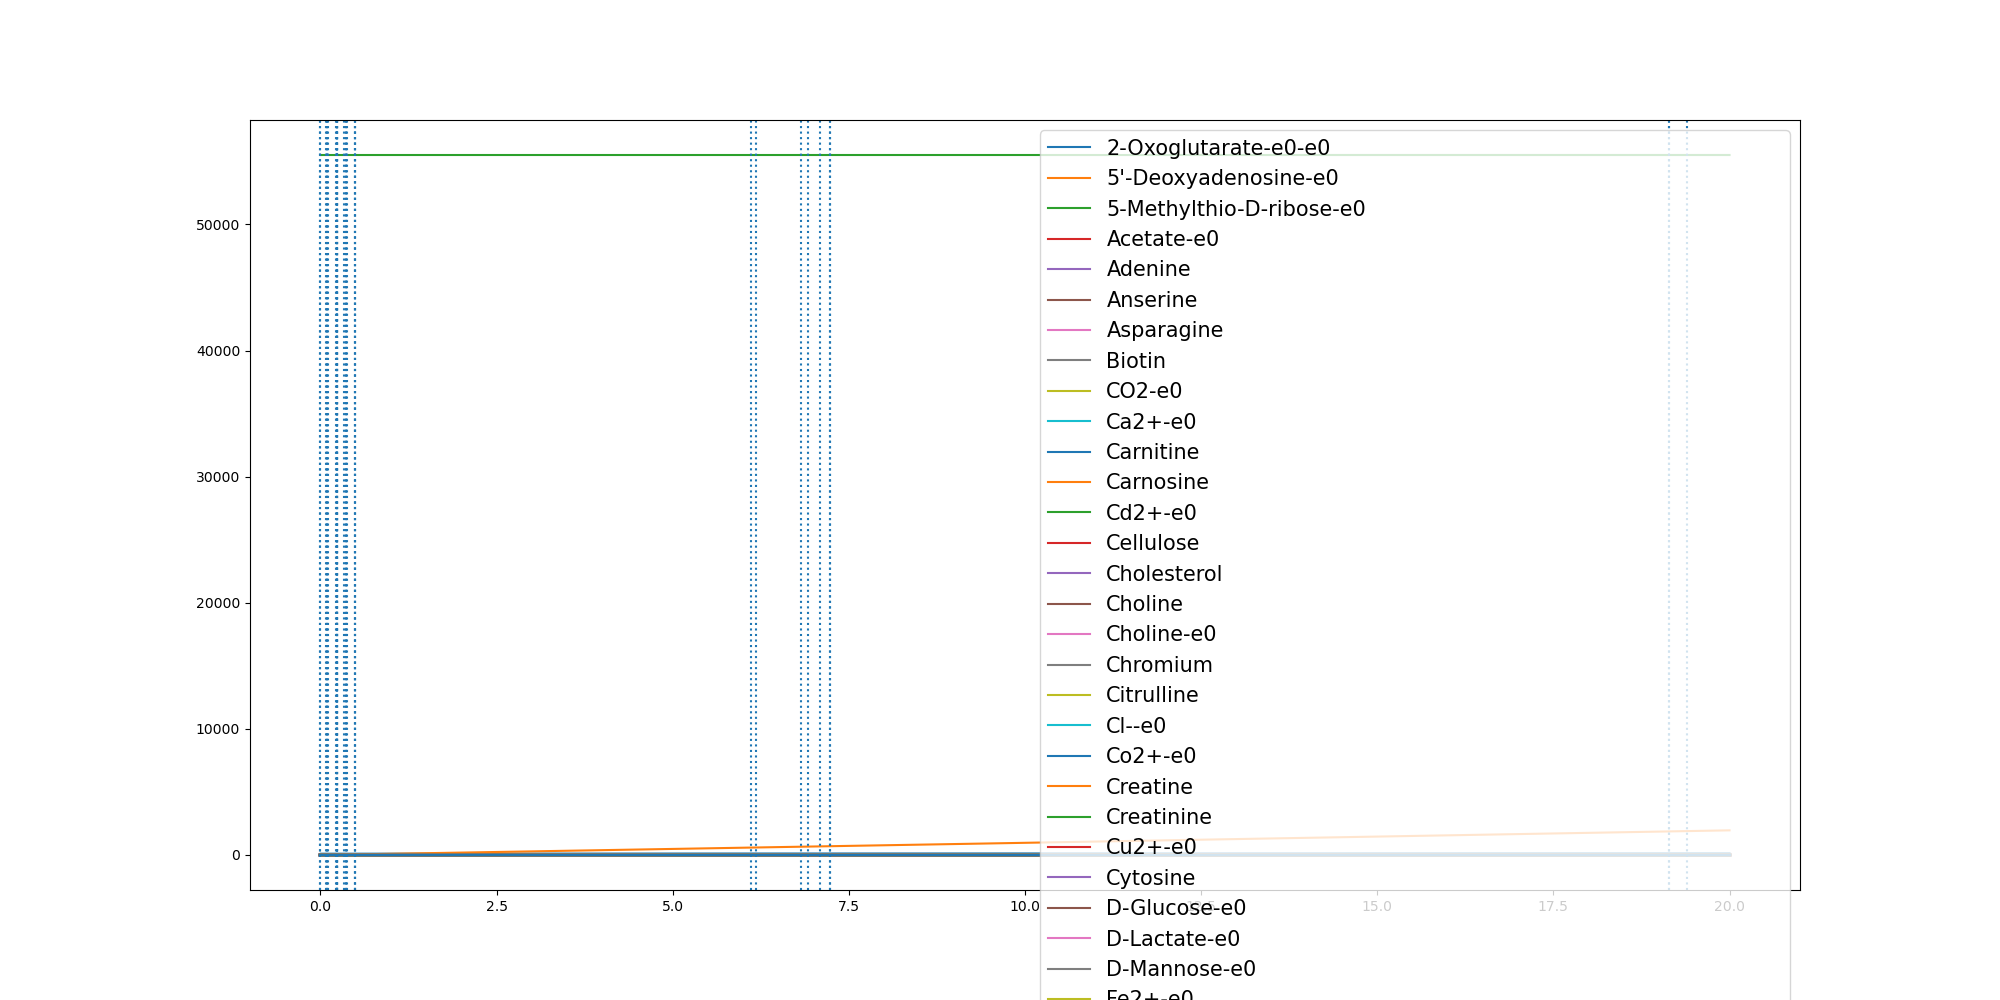

The file beside this chart, header and first rows:
	0.0	3.656377126475437e-05	0.08054495307933116	0.08720667589370826	0.0992130238361374	0.11025003408236937	0.2235181465507224	0.23143814011909686	0.23153750193161	0.23178163482734088	0.23265895979367793	0.23269112255390675	0.23300281780928636	0.32912202973919436	0.36150812038716035	0.3663387999649409	0.37049527235977653	0.485124086585689	0.4866339250399739	0.4866442742823265	0.5887825270886681	0.6909207798950097	0.7930590327013511
(CH3)3NO-e0	0.0	0.0	0.0	0.0	0.0	0.0	0.0	0.0	0.0	0.0	0.0	0.0	0.0	0.0	0.0	0.0	0.0	0.0	0.0	0.0	0.0	0.0	0.0
(R)-1,2-Propanediol-e0	0.0	0.0	0.0	0.0	0.0	0.0	0.0	0.0	0.0	0.0	0.0	0.0	0.0	0.0	0.0	0.0	0.0	0.0	0.0	0.0	0.0	0.0	0.0
1,2-Propanediol-e0	0.0	0.0	0.0	0.0	0.0	0.0	0.0	0.0	0.0	0.0	0.0	0.0	0.0	0.0	0.0	0.0	0.0	0.0	0.0	0.0	0.0	0.0	0.0
1,3-Propanediol-e0	0.0	0.0	0.0	0.0	0.0	0.0	0.0	0.0	0.0	0.0	0.0	0.0	0.0	0.0	0.0	0.0	0.0	0.0	0.0	0.0	0.0	0.0	0.0
1,4-beta-D-Xylan-e0	0.0	0.0	0.0	0.0	0.0	0.0	0.0	0.0	0.0	0.0	0.0	0.0	0.0	0.0	0.0	0.0	0.0	0.0	0.0	0.0	0.0	0.0	0.0
2-Fucosyllactose-e0	0.0	0.0	0.0	0.0	0.0	0.0	0.0	0.0	0.0	0.0	0.0	0.0	0.0	0.0	0.0	0.0	0.0	0.0	0.0	0.0	0.0	0.0	0.0
2-Oxoglutarate-e0-e0	0.0	1e-07	0.0003234	0.0003499	0.0003978	0.0004416	0.0008878	0.0009187	0.0009191	0.00092	0.0009234	0.0009236	0.0009248	0.001297	0.001421	0.001439	0.001455	0.001889	0.001894	0.001894	0.002274	0.002647	0.003014
3-dehydrocholate-e0	0.0	0.0	0.0	0.0	0.0	0.0	0.0	0.0	0.0	0.0	0.0	0.0	0.0	0.0	0.0	0.0	0.0	0.0	0.0	0.0	0.0	0.0	0.0
5'-Deoxyadenosine-e0	0.0	0.0	3.58e-05	3.88e-05	4.24e-05	4.41e-05	6.16e-05	6.28e-05	6.28e-05	6.29e-05	6.3e-05	6.31e-05	6.31e-05	8.35e-05	9.04e-05	9.14e-05	9.23e-05	0.0001165	0.0001168	0.0001168	0.0001317	0.0001465	0.000161
5-Methylthio-D-ribose-e0	0.0	0.0	1.22e-05	1.32e-05	1.44e-05	1.5e-05	2.12e-05	2.16e-05	2.16e-05	2.16e-05	2.17e-05	2.17e-05	2.17e-05	2.88e-05	3.11e-05	3.15e-05	3.18e-05	4.02e-05	4.03e-05	4.03e-05	4.56e-05	5.08e-05	5.59e-05
ACTN-e0	0.0	0.0	0.0	0.0	0.0	0.0	0.0	0.0	0.0	0.0	0.0	0.0	0.0	0.0	0.0	0.0	0.0	0.0	0.0	0.0	0.0	0.0	0.0
Acetaldehyde-e0	0.0	0.0	0.0	0.0	0.0	0.0	0.0	0.0	0.0	0.0	0.0	0.0	0.0	0.0	0.0	0.0	0.0	0.0	0.0	0.0	0.0	0.0	0.0
Acetate-e0	0.0	2.16e-05	0.1134	0.1284	0.1555	0.1818	0.464	0.4839	0.4842	0.4848	0.487	0.4871	0.4879	0.7816	0.9079	0.9285	0.9465	1.583	1.594	1.594	2.284	2.97	3.653
Acetone-e0	0.0	0.0	0.0	0.0	0.0	0.0	0.0	0.0	0.0	0.0	0.0	0.0	0.0	0.0	0.0	0.0	0.0	0.0	0.0	0.0	0.0	0.0	0.0
Adenine	0.3271	0.3271	0.3271	0.3271	0.3271	0.3271	0.3271	0.3271	0.3271	0.3271	0.3271	0.3271	0.3271	0.3271	0.3271	0.3271	0.3271	0.3271	0.3271	0.3271	0.3271	0.3271	0.3271
Adenosine-e0	0.0	0.0	0.0	0.0	0.0	0.0	0.0	0.0	0.0	0.0	0.0	0.0	0.0	0.0	0.0	0.0	0.0	0.0	0.0	0.0	0.0	0.0	0.0
Amylotriose-e0	0.0	0.0	0.0	0.0	0.0	0.0	0.0	0.0	0.0	0.0	0.0	0.0	0.0	0.0	0.0	0.0	0.0	0.0	0.0	0.0	0.0	0.0	0.0
Anserine	0.0001	0.0001	0.0001	0.0001	0.0001	0.0001	0.0001	0.0001	0.0001	0.0001	0.0001	0.0001	0.0001	0.0001	0.0001	0.0001	0.0001	0.0001	0.0001	0.0001	0.0001	0.0001	0.0001
Arsenate	0.0	0.0	0.0	0.0	0.0	0.0	0.0	0.0	0.0	0.0	0.0	0.0	0.0	0.0	0.0	0.0	0.0	0.0	0.0	0.0	0.0	0.0	0.0
Asparagine	0.5116	0.5116	0.511	0.5109	0.5109	0.5109	0.5107	0.5107	0.5107	0.5107	0.5107	0.5107	0.5106	0.5104	0.5103	0.5102	0.5099	0.5038	0.5037	0.5037	0.4982	0.4927	0.4873
BDOH-e0	0.0	0.0	0.0	0.0	0.0	0.0	0.0	0.0	0.0	0.0	0.0	0.0	0.0	0.0	0.0	0.0	0.0	0.0	0.0	0.0	0.0	0.0	0.0
BET-e0	0.0	0.0	0.0	0.0	0.0	0.0	0.0	0.0	0.0	0.0	0.0	0.0	0.0	0.0	0.0	0.0	0.0	0.0	0.0	0.0	0.0	0.0	0.0
Betaine	0.0	0.0	0.0	0.0	0.0	0.0	0.0	0.0	0.0	0.0	0.0	0.0	0.0	0.0	0.0	0.0	0.0	0.0	0.0	0.0	0.0	0.0	0.0
Biotin	2.74e-05	2.74e-05	2.74e-05	2.74e-05	2.74e-05	2.74e-05	2.74e-05	2.74e-05	2.74e-05	2.74e-05	2.74e-05	2.74e-05	2.74e-05	2.74e-05	2.74e-05	2.74e-05	2.74e-05	2.74e-05	2.74e-05	2.74e-05	2.74e-05	2.74e-05	2.74e-05
Butyrate-e0	0.0	0.0	0.0	0.0	0.0	0.0	0.0	0.0	0.0	0.0	0.0	0.0	0.0	0.0	0.0	0.0	0.0	0.0	0.0	0.0	0.0	0.0	0.0
CELB-e0	0.0	0.0	0.0	0.0	0.0	0.0	0.0	0.0	0.0	0.0	0.0	0.0	0.0	0.0	0.0	0.0	0.0	0.0	0.0	0.0	0.0	0.0	0.0
CELB-e0-e0	0.0	0.0	0.0	0.0	0.0	0.0	0.0	0.0	0.0	0.0	0.0	0.0	0.0	0.0	0.0	0.0	0.0	0.0	0.0	0.0	0.0	0.0	0.0
CO-e0	0.0	0.0	0.0	0.0	0.0	0.0	0.0	0.0	0.0	0.0	0.0	0.0	0.0	0.0	0.0	0.0	0.0	0.0	0.0	0.0	0.0	0.0	0.0
CO2-e0	0.0	2.15e-05	0.1134	0.1284	0.1547	0.1797	0.448	0.4671	0.4674	0.468	0.4702	0.4703	0.4711	0.8142	0.9736	0.9993	1.022	1.782	1.794	1.794	2.592	3.386	4.176
Ca2+-e0	0.8715	0.8715	0.8715	0.8715	0.8715	0.8715	0.8715	0.8715	0.8715	0.8715	0.8715	0.8715	0.8715	0.8715	0.8715	0.8715	0.8715	0.8715	0.8715	0.8715	0.8714	0.8714	0.8714
Carnitine	4.591	4.591	4.591	4.591	4.591	4.591	4.591	4.591	4.591	4.591	4.591	4.591	4.591	4.591	4.591	4.591	4.591	4.591	4.591	4.591	4.591	4.591	4.591
Carnosine	8.177	8.177	8.177	8.177	8.177	8.177	8.177	8.177	8.177	8.177	8.177	8.177	8.177	8.177	8.177	8.177	8.177	8.177	8.177	8.177	8.177	8.177	8.177
Cd2+-e0	6.67e-05	6.67e-05	6.67e-05	6.67e-05	6.67e-05	6.67e-05	6.67e-05	6.67e-05	6.67e-05	6.67e-05	6.67e-05	6.67e-05	6.67e-05	6.67e-05	6.67e-05	6.67e-05	6.67e-05	6.67e-05	6.67e-05	6.67e-05	6.67e-05	6.67e-05	6.67e-05
Cellulose	0.7503	0.7503	0.7503	0.7503	0.7503	0.7503	0.7503	0.7503	0.7503	0.7503	0.7503	0.7503	0.7503	0.7503	0.7503	0.7503	0.7503	0.7503	0.7503	0.7503	0.7503	0.7503	0.7503
Chenodiol-e0	0.0	0.0	0.0	0.0	0.0	0.0	0.0	0.0	0.0	0.0	0.0	0.0	0.0	0.0	0.0	0.0	0.0	0.0	0.0	0.0	0.0	0.0	0.0
Cholate-e0	0.0	0.0	0.0	0.0	0.0	0.0	0.0	0.0	0.0	0.0	0.0	0.0	0.0	0.0	0.0	0.0	0.0	0.0	0.0	0.0	0.0	0.0	0.0
Cholesterol	0.0003	0.0003	0.0003	0.0003	0.0003	0.0003	0.0003	0.0003	0.0003	0.0003	0.0003	0.0003	0.0003	0.0003	0.0003	0.0003	0.0003	0.0003	0.0003	0.0003	0.0003	0.0003	0.0003
Choline	0.03205	0.03205	0.03205	0.03205	0.03205	0.03205	0.03205	0.03205	0.03205	0.03205	0.03205	0.03205	0.03205	0.03205	0.03205	0.03205	0.03205	0.03205	0.03205	0.03205	0.03205	0.03205	0.03205
Choline-e0	0.03205	0.03205	0.03205	0.03205	0.03205	0.03205	0.03205	0.03205	0.03205	0.03205	0.03205	0.03205	0.03205	0.03205	0.03205	0.03205	0.03205	0.03205	0.03205	0.03205	0.03205	0.03205	0.03205
Chromium	0.0005932	0.0005932	0.0005932	0.0005932	0.0005932	0.0005932	0.0005932	0.0005932	0.0005932	0.0005932	0.0005932	0.0005932	0.0005932	0.0005932	0.0005932	0.0005932	0.0005932	0.0005932	0.0005932	0.0005932	0.0005932	0.0005932	0.0005932
Citrate-e0	0.0	0.0	0.0	0.0	0.0	0.0	0.0	0.0	0.0	0.0	0.0	0.0	0.0	0.0	0.0	0.0	0.0	0.0	0.0	0.0	0.0	0.0	0.0
Citrulline	0.4224	0.4224	0.4224	0.4224	0.4224	0.4224	0.4224	0.4224	0.4224	0.4224	0.4224	0.4224	0.4224	0.4224	0.4224	0.4224	0.4224	0.4224	0.4224	0.4224	0.4224	0.4224	0.4224
Cl--e0	11.84	11.84	11.84	11.84	11.84	11.84	11.84	11.84	11.84	11.84	11.84	11.84	11.84	11.84	11.84	11.84	11.84	11.84	11.84	11.84	11.84	11.84	11.84
Co2+-e0	1.0	1.0	1	1	1	1	1	1	1	1	1	1	1	0.9999	0.9999	0.9999	0.9999	0.9999	0.9999	0.9999	0.9999	0.9999	0.9999
CoA-e0	0.0	0.0	0.0	0.0	0.0	0.0	0.0	0.0	0.0	0.0	0.0	0.0	0.0	0.0	0.0	0.0	0.0	0.0	0.0	0.0	0.0	0.0	0.0
Creatine	5.643	5.643	5.643	5.643	5.643	5.643	5.643	5.643	5.643	5.643	5.643	5.643	5.643	5.643	5.643	5.643	5.643	5.643	5.643	5.643	5.643	5.643	5.643
Creatinine	4.906	4.906	4.906	4.906	4.906	4.906	4.906	4.906	4.906	4.906	4.906	4.906	4.906	4.906	4.906	4.906	4.906	4.906	4.906	4.906	4.906	4.906	4.906
Cu2+-e0	0.005341	0.005341	0.005319	0.005318	0.005315	0.005314	0.005304	0.005303	0.005303	0.005303	0.005303	0.005303	0.005303	0.005291	0.005287	0.005286	0.005286	0.005271	0.005271	0.005271	0.005262	0.005253	0.005245
Cytidine-e0	0.0	0.0	0.0	0.0	0.0	0.0	0.0	0.0	0.0	0.0	0.0	0.0	0.0	0.0	0.0	0.0	0.0	0.0	0.0	0.0	0.0	0.0	0.0
Cytosine	0.1962	0.1962	0.1962	0.1962	0.1962	0.1962	0.1962	0.1962	0.1962	0.1962	0.1962	0.1962	0.1962	0.1962	0.1962	0.1962	0.1962	0.1962	0.1962	0.1962	0.1962	0.1962	0.1962
D-Alanine-e0	0.0	0.0	0.0	0.0	0.0	0.0	0.0	0.0	0.0	0.0	0.0	0.0	0.0	0.0	0.0	0.0	0.0	0.0	0.0	0.0	0.0	0.0	0.0
D-Arabinose-e0	0.0	0.0	0.0	0.0	0.0	0.0	0.0	0.0	0.0	0.0	0.0	0.0	0.0	0.0	0.0	0.0	0.0	0.0	0.0	0.0	0.0	0.0	0.0
D-Fructose-e0	0.0	0.0	0.0	0.0	0.0	0.0	0.0	0.0	0.0	0.0	0.0	0.0	0.0	0.0	0.0	0.0	0.0	0.0	0.0	0.0	0.0	0.0	0.0
D-Galacturonate-e0	0.0	0.0	0.0	0.0	0.0	0.0	0.0	0.0	0.0	0.0	0.0	0.0	0.0	0.0	0.0	0.0	0.0	0.0	0.0	0.0	0.0	0.0	0.0
D-Glucose-e0	9.865	9.865	9.812	9.805	9.792	9.781	9.66	9.651	9.651	9.651	9.65	9.65	9.65	9.547	9.513	9.508	9.503	9.381	9.38	9.38	9.272	9.164	9.058
D-Glyceraldehyde-e0	0.0	0.0	0.0	0.0	0.0	0.0	0.0	0.0	0.0	0.0	0.0	0.0	0.0	0.0	0.0	0.0	0.0	0.0	0.0	0.0	0.0	0.0	0.0
D-Lactate-e0	0.0	3.5e-06	0.007728	0.008363	0.009505	0.01055	0.0212	0.02194	0.02195	0.02197	0.02205	0.02205	0.02208	0.03095	0.03391	0.03435	0.03473	0.04504	0.04518	0.04518	0.0542	0.06306	0.07176
D-Mannitol-e0	0.0	0.0	0.0	0.0	0.0	0.0	0.0	0.0	0.0	0.0	0.0	0.0	0.0	0.0	0.0	0.0	0.0	0.0	0.0	0.0	0.0	0.0	0.0
D-Mannose-e0	1.273	1.273	1.266	1.265	1.265	1.264	1.249	1.248	1.248	1.248	1.248	1.248	1.248	1.235	1.231	1.231	1.23	1.215	1.215	1.215	1.202	1.188	1.175
D-Ribose-e0	0.0	0.0	0.0	0.0	0.0	0.0	0.0	0.0	0.0	0.0	0.0	0.0	0.0	0.0	0.0	0.0	0.0	0.0	0.0	0.0	0.0	0.0	0.0
... 198 more rows
